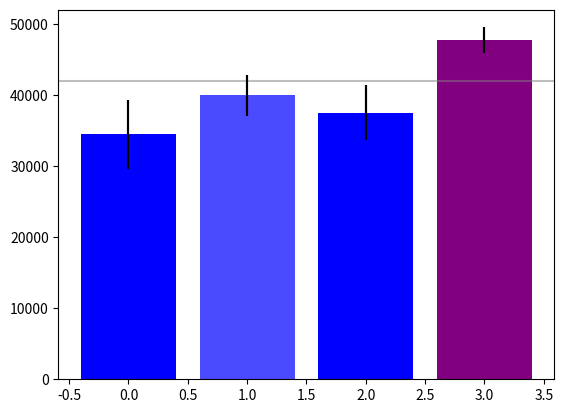

This figure's Python source: (Note: this script raises an exception after producing the figure.)

# coding: utf-8

# # Assignment 3 - Building a Custom Visualization
# 
# ---
# 
# In this assignment you must choose one of the options presented below and submit a visual as well as your source code for peer grading. The details of how you solve the assignment are up to you, although your assignment must use matplotlib so that your peers can evaluate your work. The options differ in challenge level, but there are no grades associated with the challenge level you chose. However, your peers will be asked to ensure you at least met a minimum quality for a given technique in order to pass. Implement the technique fully (or exceed it!) and you should be able to earn full grades for the assignment.
# 
# 
# &nbsp;&nbsp;&nbsp;&nbsp;&nbsp;&nbsp;Ferreira, N., Fisher, D., & Konig, A. C. (2014, April). [Sample-oriented task-driven visualizations: allowing users to make better, more confident decisions.](https://www.microsoft.com/en-us/research/wp-content/uploads/2016/02/Ferreira_Fisher_Sample_Oriented_Tasks.pdf) 
# &nbsp;&nbsp;&nbsp;&nbsp;&nbsp;&nbsp;In Proceedings of the SIGCHI Conference on Human Factors in Computing Systems (pp. 571-580). ACM. ([video](https://www.youtube.com/watch?v=BI7GAs-va-Q))
# 
# 
# In this [paper](https://www.microsoft.com/en-us/research/wp-content/uploads/2016/02/Ferreira_Fisher_Sample_Oriented_Tasks.pdf) the authors describe the challenges users face when trying to make judgements about probabilistic data generated through samples. As an example, they look at a bar chart of four years of data (replicated below in Figure 1). Each year has a y-axis value, which is derived from a sample of a larger dataset. For instance, the first value might be the number votes in a given district or riding for 1992, with the average being around 33,000. On top of this is plotted the confidence interval -- the range of the number of votes which encapsulates 95% of the data (see the boxplot lectures for more information, and the yerr parameter of barcharts).
# 
# <br>
# <img src="readonly/Assignment3Fig1.png" alt="Figure 1" style="width: 400px;"/>
# <h4 style="text-align: center;" markdown="1">  &nbsp;&nbsp;&nbsp;&nbsp;&nbsp;&nbsp;&nbsp;&nbsp;Figure 1 from (Ferreira et al, 2014).</h4>
# 
# <br>
# 
# A challenge that users face is that, for a given y-axis value (e.g. 42,000), it is difficult to know which x-axis values are most likely to be representative, because the confidence levels overlap and their distributions are different (the lengths of the confidence interval bars are unequal). One of the solutions the authors propose for this problem (Figure 2c) is to allow users to indicate the y-axis value of interest (e.g. 42,000) and then draw a horizontal line and color bars based on this value. So bars might be colored red if they are definitely above this value (given the confidence interval), blue if they are definitely below this value, or white if they contain this value.
# 
# 
# <br>
# <img src="readonly/Assignment3Fig2c.png" alt="Figure 1" style="width: 400px;"/>
# <h4 style="text-align: center;" markdown="1">  Figure 2c from (Ferreira et al. 2014). Note that the colorbar legend at the bottom as well as the arrows are not required in the assignment descriptions below.</h4>
# 
# <br>
# <br>
# 
# **Easiest option:** Implement the bar coloring as described above - a color scale with only three colors, (e.g. blue, white, and red). Assume the user provides the y axis value of interest as a parameter or variable.
# 
# 
# **Harder option:** Implement the bar coloring as described in the paper, where the color of the bar is actually based on the amount of data covered (e.g. a gradient ranging from dark blue for the distribution being certainly below this y-axis, to white if the value is certainly contained, to dark red if the value is certainly not contained as the distribution is above the axis).
# 
# **Even Harder option:** Add interactivity to the above, which allows the user to click on the y axis to set the value of interest. The bar colors should change with respect to what value the user has selected.
# 
# **Hardest option:** Allow the user to interactively set a range of y values they are interested in, and recolor based on this (e.g. a y-axis band, see the paper for more details).
# 
# ---

# In[1]:

# Use the following data for this assignment:
get_ipython().magic('matplotlib notebook')
import pandas as pd
import numpy as np

np.random.seed(12345)

df = pd.DataFrame([np.random.normal(33500,150000,3650), 
                   np.random.normal(41000,90000,3650), 
                   np.random.normal(41000,120000,3650), 
                   np.random.normal(48000,55000,3650)], 
                  index=[1992,1993,1994,1995])
df


# In[2]:

from scipy import stats
year_avg = df.mean(axis = 1)
year_std = df.std(axis = 1)
yerr = year_std / np.sqrt(df.shape[1]) * stats.t.ppf(1-0.05/2, df.shape[1]-1)
import matplotlib.pyplot as plt
plt.figure()
plt.show()
bars = plt.bar(range(df.shape[0]), year_avg, yerr = yerr, color = 'lightslategrey')


# In[3]:

yerr, year_avg


# In[4]:

fig = plt.gcf()


# In[5]:

threshold=42000
plt.axhline(y = threshold, color = 'grey', alpha = 0.5)


# In[6]:

import matplotlib.colors as mcol
import matplotlib.cm as cm


# In[7]:

cm1 = mcol.LinearSegmentedColormap.from_list("MyCmapName",["b", "white", "purple"])
cpick = cm.ScalarMappable(cmap=cm1)
cpick.set_array([])
cpick


# In[8]:

percentages = []
for bar, yerr_ in zip(bars, yerr):
    low = bar.get_height() - yerr_
    high = bar.get_height() + yerr_
    percentage = (high-threshold)/(high-low)
    percentage = min(percentage, 1)
    percentage = max(percentage, 0)
    percentages.append(percentage)
percentages


# In[9]:

cpick.to_rgba(percentages)


# In[10]:

bars = plt.bar(range(df.shape[0]), year_avg, yerr = yerr, color = cpick.to_rgba(percentages))
plt.colorbar(cpick, orientation='horizontal')


# In[11]:

plt.xticks(range(df.shape[0]), df.index, alpha = 0.8)

